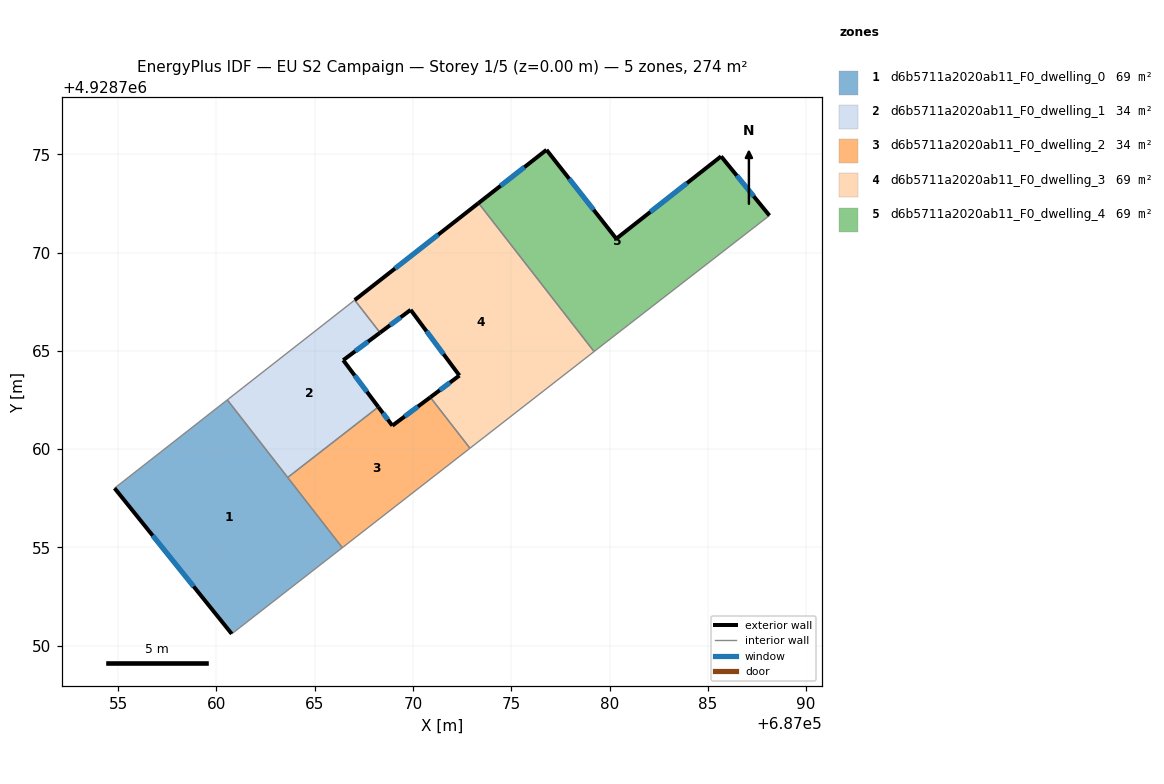
=== STOREY PLAN SPEC (per zone: floor XY polygon, exterior-wall plan segments, windows/doors) ===
zone 1: d6b5711a2020ab11_F0_dwelling_0  (68.6 m²)
  floor: (687060.56, 4928762.51) (687066.41, 4928754.99) (687060.79, 4928750.60) (687054.82, 4928758.01)
  exterior wall: (687054.82, 4928758.01) – (687060.79, 4928750.60)  [9.5 m]
    window: (687056.76, 4928755.60) – (687058.85, 4928753.01)  [3.5 m²]
  interior walls: 4
zone 2: d6b5711a2020ab11_F0_dwelling_1  (34.3 m²)
  floor: (687067.04, 4928767.58) (687068.33, 4928765.92) (687066.45, 4928764.52) (687068.24, 4928762.14) (687063.63, 4928758.56) (687060.56, 4928762.51)
  exterior wall: (687066.45, 4928764.52) – (687068.33, 4928765.92)  [2.3 m]
    window: (687067.06, 4928764.98) – (687067.72, 4928765.47)  [0.9 m²]
  exterior wall: (687068.24, 4928762.14) – (687066.45, 4928764.52)  [3.0 m]
    window: (687067.66, 4928762.92) – (687067.04, 4928763.75)  [1.1 m²]
  interior walls: 4
zone 3: d6b5711a2020ab11_F0_dwelling_2  (34.3 m²)
  floor: (687070.89, 4928762.64) (687072.90, 4928760.04) (687066.41, 4928754.99) (687063.63, 4928758.56) (687068.24, 4928762.14) (687068.95, 4928761.19)
  exterior wall: (687068.95, 4928761.19) – (687068.24, 4928762.14)  [1.2 m]
    window: (687068.72, 4928761.50) – (687068.47, 4928761.84)  [0.4 m²]
  exterior wall: (687070.89, 4928762.64) – (687068.95, 4928761.19)  [2.4 m]
    window: (687070.26, 4928762.17) – (687069.58, 4928761.66)  [0.9 m²]
  interior walls: 4
zone 4: d6b5711a2020ab11_F0_dwelling_3  (68.6 m²)
  floor: (687073.34, 4928772.51) (687079.21, 4928764.96) (687072.90, 4928760.04) (687070.89, 4928762.64) (687072.36, 4928763.74) (687069.89, 4928767.08) (687068.33, 4928765.92) (687067.04, 4928767.58)
  exterior wall: (687072.36, 4928763.74) – (687070.89, 4928762.64)  [1.8 m]
    window: (687071.88, 4928763.38) – (687071.37, 4928763.00)  [0.7 m²]
  exterior wall: (687069.89, 4928767.08) – (687072.36, 4928763.74)  [4.2 m]
    window: (687070.69, 4928766.00) – (687071.56, 4928764.83)  [1.5 m²]
  exterior wall: (687068.33, 4928765.92) – (687069.89, 4928767.08)  [1.9 m]
    window: (687068.84, 4928766.30) – (687069.38, 4928766.71)  [0.7 m²]
  exterior wall: (687073.34, 4928772.51) – (687067.04, 4928767.58)  [8.0 m]
    window: (687071.29, 4928770.91) – (687069.09, 4928769.19)  [2.9 m²]
  interior walls: 4
zone 5: d6b5711a2020ab11_F0_dwelling_4  (68.6 m²)
  floor: (687085.68, 4928774.89) (687088.14, 4928771.88) (687080.17, 4928765.70) (687079.21, 4928764.96) (687073.34, 4928772.51) (687076.80, 4928775.22) (687080.34, 4928770.70)
  exterior wall: (687076.80, 4928775.22) – (687073.34, 4928772.51)  [4.4 m]
    window: (687075.67, 4928774.34) – (687074.46, 4928773.40)  [1.6 m²]
  exterior wall: (687080.34, 4928770.70) – (687076.80, 4928775.22)  [5.7 m]
    window: (687079.19, 4928772.17) – (687077.95, 4928773.75)  [2.1 m²]
  exterior wall: (687085.68, 4928774.89) – (687080.34, 4928770.70)  [6.8 m]
    window: (687083.94, 4928773.53) – (687082.08, 4928772.07)  [2.5 m²]
  exterior wall: (687088.14, 4928771.88) – (687085.68, 4928774.89)  [3.9 m]
    window: (687087.33, 4928772.86) – (687086.48, 4928773.91)  [1.4 m²]
  interior walls: 3

=== DERIVED (storey summary) ===
Building: EU S2 Campaign
Storey: 1 of 5  (floor level z = 0.00 m)
Storey gross floor area: 274.4 m²
Zones on this storey: 5
  - d6b5711a2020ab11_F0_dwelling_0: floor 68.6 m²; exterior wall 9.5 m (28.5 m²); 1 window(s) 3.5 m²; WWR 12.2%
  - d6b5711a2020ab11_F0_dwelling_1: floor 34.3 m²; exterior wall 5.3 m (15.9 m²); 2 window(s) 1.9 m²; WWR 12.2%
  - d6b5711a2020ab11_F0_dwelling_2: floor 34.3 m²; exterior wall 3.6 m (10.8 m²); 2 window(s) 1.3 m²; WWR 12.2%
  - d6b5711a2020ab11_F0_dwelling_3: floor 68.6 m²; exterior wall 16.0 m (47.9 m²); 4 window(s) 5.8 m²; WWR 12.2%
  - d6b5711a2020ab11_F0_dwelling_4: floor 68.6 m²; exterior wall 20.8 m (62.4 m²); 4 window(s) 7.6 m²; WWR 12.2%
Zone adjacency (shared interzone walls):
  - d6b5711a2020ab11_F0_dwelling_0 ↔ d6b5711a2020ab11_F0_dwelling_1
  - d6b5711a2020ab11_F0_dwelling_0 ↔ d6b5711a2020ab11_F0_dwelling_2
  - d6b5711a2020ab11_F0_dwelling_1 ↔ d6b5711a2020ab11_F0_dwelling_2
  - d6b5711a2020ab11_F0_dwelling_1 ↔ d6b5711a2020ab11_F0_dwelling_3
  - d6b5711a2020ab11_F0_dwelling_2 ↔ d6b5711a2020ab11_F0_dwelling_3
  - d6b5711a2020ab11_F0_dwelling_3 ↔ d6b5711a2020ab11_F0_dwelling_4